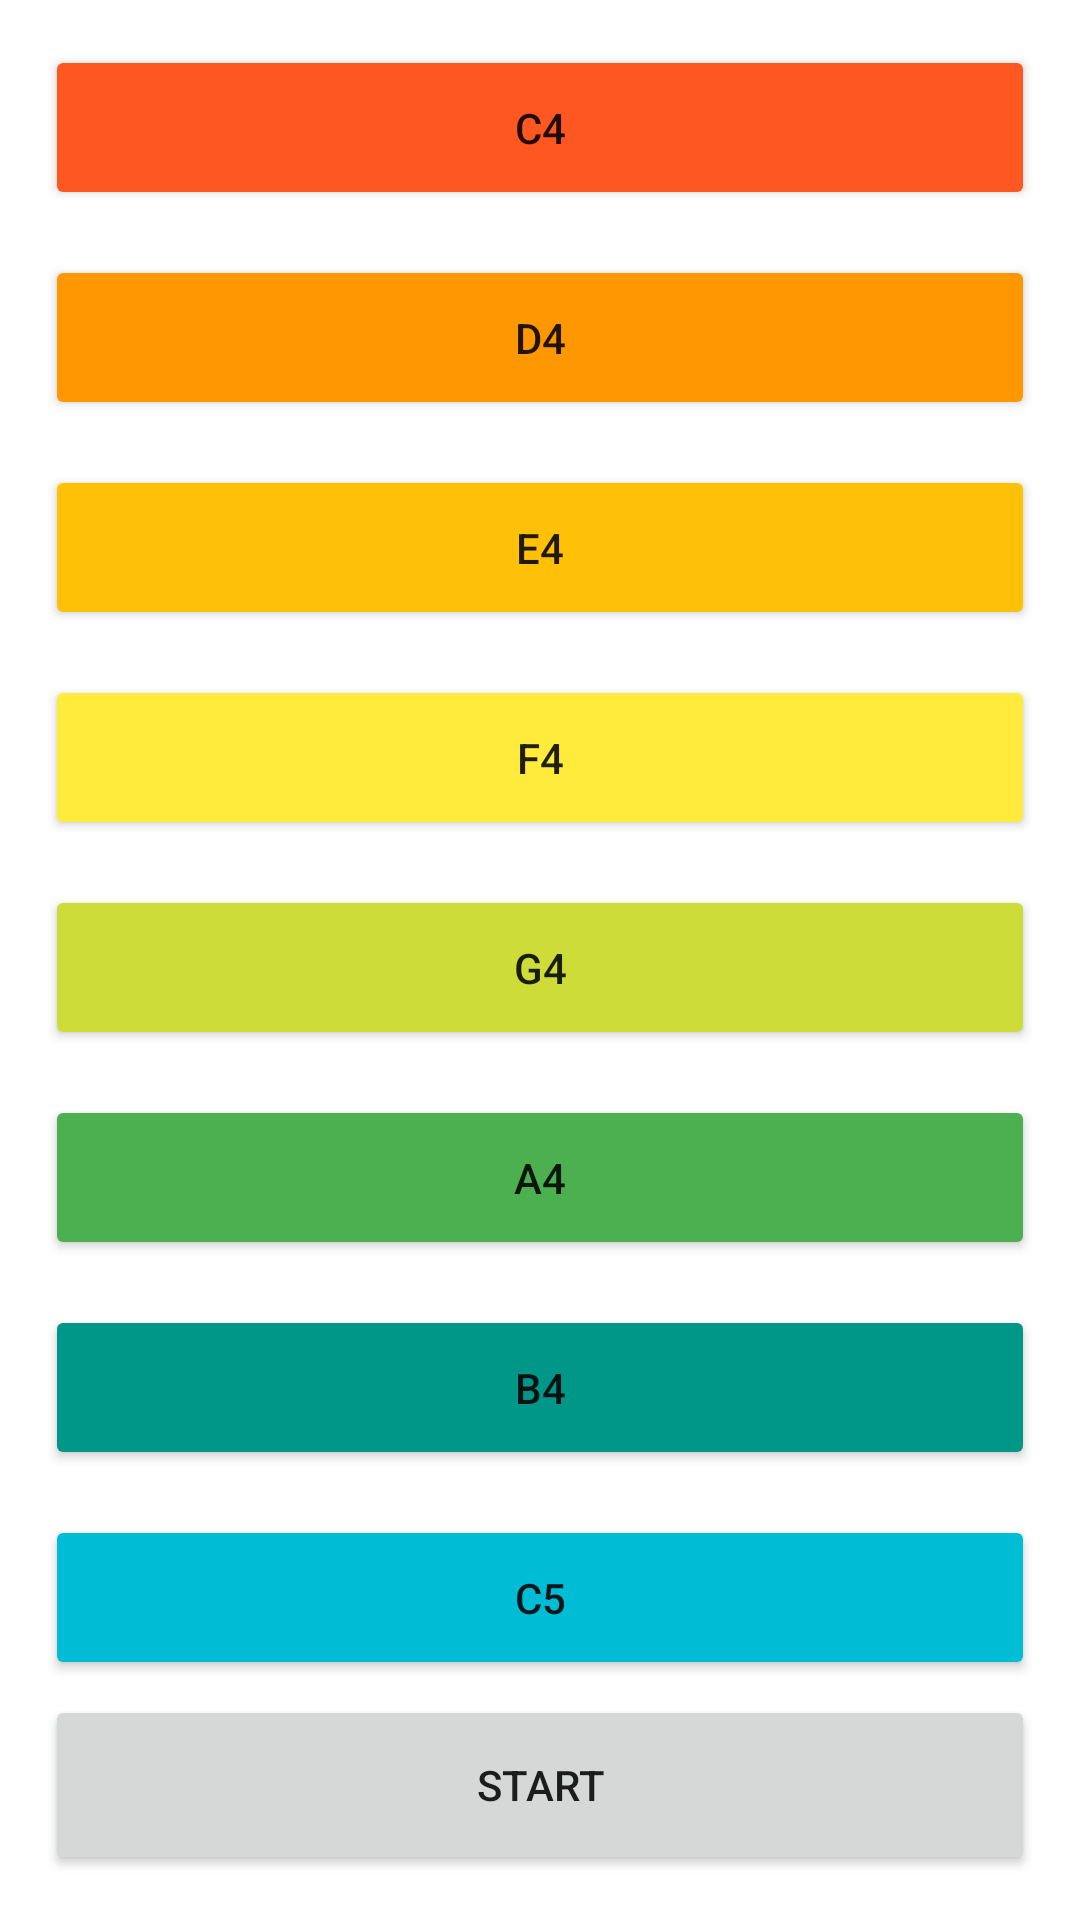

The Android layout XML behind this screen, and the referenced resources:
<!-- AndroidManifest.xml: application theme Theme.LetsPlayPiano -->
<!-- res/layout/fragment_third.xml -->
<?xml version="1.0" encoding="utf-8"?>
<androidx.constraintlayout.widget.ConstraintLayout xmlns:android="http://schemas.android.com/apk/res/android"
    xmlns:app="http://schemas.android.com/apk/res-auto"
    xmlns:tools="http://schemas.android.com/tools"
    android:layout_width="match_parent"
    android:layout_height="match_parent"
    tools:context=".ThirdFragment">


    <Button
        android:id="@+id/g_F4"
        android:layout_width="0dp"
        android:layout_height="55dp"
        android:layout_margin="15dp"
        android:backgroundTint="@drawable/button_background_color_f4"
        android:text="@string/f4"
        app:layout_constraintEnd_toEndOf="parent"
        app:layout_constraintStart_toStartOf="parent"
        app:layout_constraintTop_toBottomOf="@+id/g_E4" />

    <Button
        android:id="@+id/g_A4"
        android:layout_width="0dp"
        android:layout_height="55dp"
        android:layout_margin="15dp"
        android:backgroundTint="@drawable/button_background_color_a4"
        android:text="@string/a4"
        app:layout_constraintEnd_toEndOf="parent"
        app:layout_constraintHorizontal_bias="0.498"
        app:layout_constraintStart_toStartOf="parent"
        app:layout_constraintTop_toBottomOf="@+id/g_G4" />

    <Button
        android:id="@+id/g_C5"
        android:layout_width="0dp"
        android:layout_height="55dp"
        android:layout_margin="15dp"
        android:backgroundTint="@drawable/button_background_color_c5"
        android:text="@string/c5"
        app:layout_constraintEnd_toEndOf="parent"
        app:layout_constraintStart_toStartOf="parent"
        app:layout_constraintTop_toBottomOf="@+id/g_B4" />

    <Button
        android:id="@+id/g_E4"
        android:layout_width="0dp"
        android:layout_height="55dp"
        android:layout_margin="15dp"
        android:backgroundTint="@drawable/button_background_color_e4"
        android:text="@string/e4"
        app:layout_constraintEnd_toEndOf="parent"
        app:layout_constraintStart_toStartOf="parent"
        app:layout_constraintTop_toBottomOf="@+id/g_D4" />

    <Button
        android:id="@+id/g_D4"
        android:layout_width="0dp"
        android:layout_height="55dp"
        android:layout_margin="15dp"
        android:backgroundTint="@drawable/button_background_color_d4"
        android:text="@string/d4"
        app:layout_constraintEnd_toEndOf="parent"
        app:layout_constraintStart_toStartOf="parent"
        app:layout_constraintTop_toBottomOf="@+id/g_C4" />

    <Button
        android:id="@+id/g_B4"
        android:layout_width="0dp"
        android:layout_height="55dp"
        android:layout_margin="15dp"
        android:backgroundTint="@drawable/button_background_color_b4"
        android:text="@string/b4"
        app:layout_constraintEnd_toEndOf="parent"
        app:layout_constraintStart_toStartOf="parent"
        app:layout_constraintTop_toBottomOf="@+id/g_A4" />

    <Button
        android:id="@+id/g_C4"
        android:layout_width="0dp"
        android:layout_height="55dp"
        android:layout_margin="15dp"
        android:layout_marginTop="16dp"
        android:backgroundTint="@drawable/button_background_color_c4"
        android:text="@string/c4"
        app:layout_constraintEnd_toEndOf="parent"
        app:layout_constraintStart_toStartOf="parent"
        app:layout_constraintTop_toTopOf="parent"
        app:rippleColor="#EABFB1" />

    <Button
        android:id="@+id/g_G4"
        android:layout_width="0dp"
        android:layout_height="55dp"
        android:layout_margin="15dp"
        android:backgroundTint="@drawable/button_background_color_g4"
        android:text="@string/g4"
        app:layout_constraintEnd_toEndOf="parent"
        app:layout_constraintStart_toStartOf="parent"
        app:layout_constraintTop_toBottomOf="@+id/g_F4" />

    <Button
        android:id="@+id/startbutton"
        android:layout_width="0dp"
        android:layout_height="60dp"
        android:layout_margin="15dp"
        android:layout_marginBottom="16dp"
        android:text="Start"
        app:layout_constraintBottom_toBottomOf="parent"
        app:layout_constraintEnd_toEndOf="parent"
        app:layout_constraintStart_toStartOf="parent" />

</androidx.constraintlayout.widget.ConstraintLayout>
<!-- resources referenced by this layout -->
<resources>
  <!-- drawable button_background_color_a4 (drawable) -->
  <?xml version="1.0" encoding="utf-8"?>
  <selector xmlns:android="http://schemas.android.com/apk/res/android">
      <item android:state_pressed="true" android:color= "@android:color/white" />
      <item android:state_selected="true" android:color = "@android:color/white" />
      <item android:color = "#4CAF50" />
  </selector>
  <!-- drawable button_background_color_b4 (drawable) -->
  <?xml version="1.0" encoding="utf-8"?>
  <selector xmlns:android="http://schemas.android.com/apk/res/android">
      <item android:state_pressed="true" android:color= "@android:color/white" />
      <item android:color = "#009688" />
  </selector>
  <!-- drawable button_background_color_c4 (drawable) -->
  <?xml version="1.0" encoding="utf-8"?>
  <selector xmlns:android="http://schemas.android.com/apk/res/android">
      <item android:state_pressed="true" android:color= "@android:color/white" />
      <item android:state_selected="true" android:color = "@android:color/white" />
  
      <item android:color = "#FF5722" />
  </selector>
  <!-- drawable button_background_color_c5 (drawable) -->
  <?xml version="1.0" encoding="utf-8"?>
  <selector xmlns:android="http://schemas.android.com/apk/res/android">
      <item android:state_pressed="true" android:color= "@android:color/white" />
      <item android:color = "#00BCD4" />
  </selector>
  <!-- drawable button_background_color_d4 (drawable) -->
  <?xml version="1.0" encoding="utf-8"?>
  <selector xmlns:android="http://schemas.android.com/apk/res/android">
      <item android:state_pressed="true" android:color= "@android:color/white" />
      <item android:color = "#FF9800" />
  </selector>
  <!-- drawable button_background_color_e4 (drawable) -->
  <?xml version="1.0" encoding="utf-8"?>
  <selector xmlns:android="http://schemas.android.com/apk/res/android">
      <item android:state_pressed="true" android:color= "@android:color/white" />
      <item android:color = "#FFC107" />
  </selector>
  <!-- drawable button_background_color_f4 (drawable) -->
  <?xml version="1.0" encoding="utf-8"?>
  <selector xmlns:android="http://schemas.android.com/apk/res/android">
      <item android:state_pressed="true" android:color= "@android:color/white" />
      <item android:color = "#FFEB3B" />
  </selector>
  <!-- drawable button_background_color_g4 (drawable) -->
  <?xml version="1.0" encoding="utf-8"?>
  <selector xmlns:android="http://schemas.android.com/apk/res/android">
      <item android:state_pressed="true" android:color= "@android:color/white" />
      <item android:color = "#CDDC39" />
  </selector>
  <string name="a4">A4</string>
  <string name="b4">B4</string>
  <string name="c4">C4</string>
  <string name="c5">C5</string>
  <string name="d4">D4</string>
  <string name="e4">E4</string>
  <string name="f4">F4</string>
  <string name="g4">G4</string>
  <style name="Theme.LetsPlayPiano" parent="Theme.MaterialComponents.DayNight.DarkActionBar">
          
          <item name="colorPrimary">@color/purple_500</item>
          <item name="colorPrimaryVariant">@color/purple_700</item>
          <item name="colorOnPrimary">@color/white</item>
          
          <item name="colorSecondary">@color/teal_200</item>
          <item name="colorSecondaryVariant">@color/teal_700</item>
          <item name="colorOnSecondary">@color/black</item>
          
          <item name="android:statusBarColor" tools:targetApi="l">?attr/colorPrimaryVariant</item>
          
      </style>
  <!-- not gathered from this repository: default colours our renderer supplied (Android Studio template values) -->
  <color name="purple_500">#FF6200EE</color>
  <color name="purple_700">#FF3700B3</color>
  <color name="teal_200">#FF03DAC5</color>
  <color name="teal_700">#FF018786</color>
  <color name="black">#FF000000</color>
  <color name="white">#FFFFFFFF</color>
</resources>
